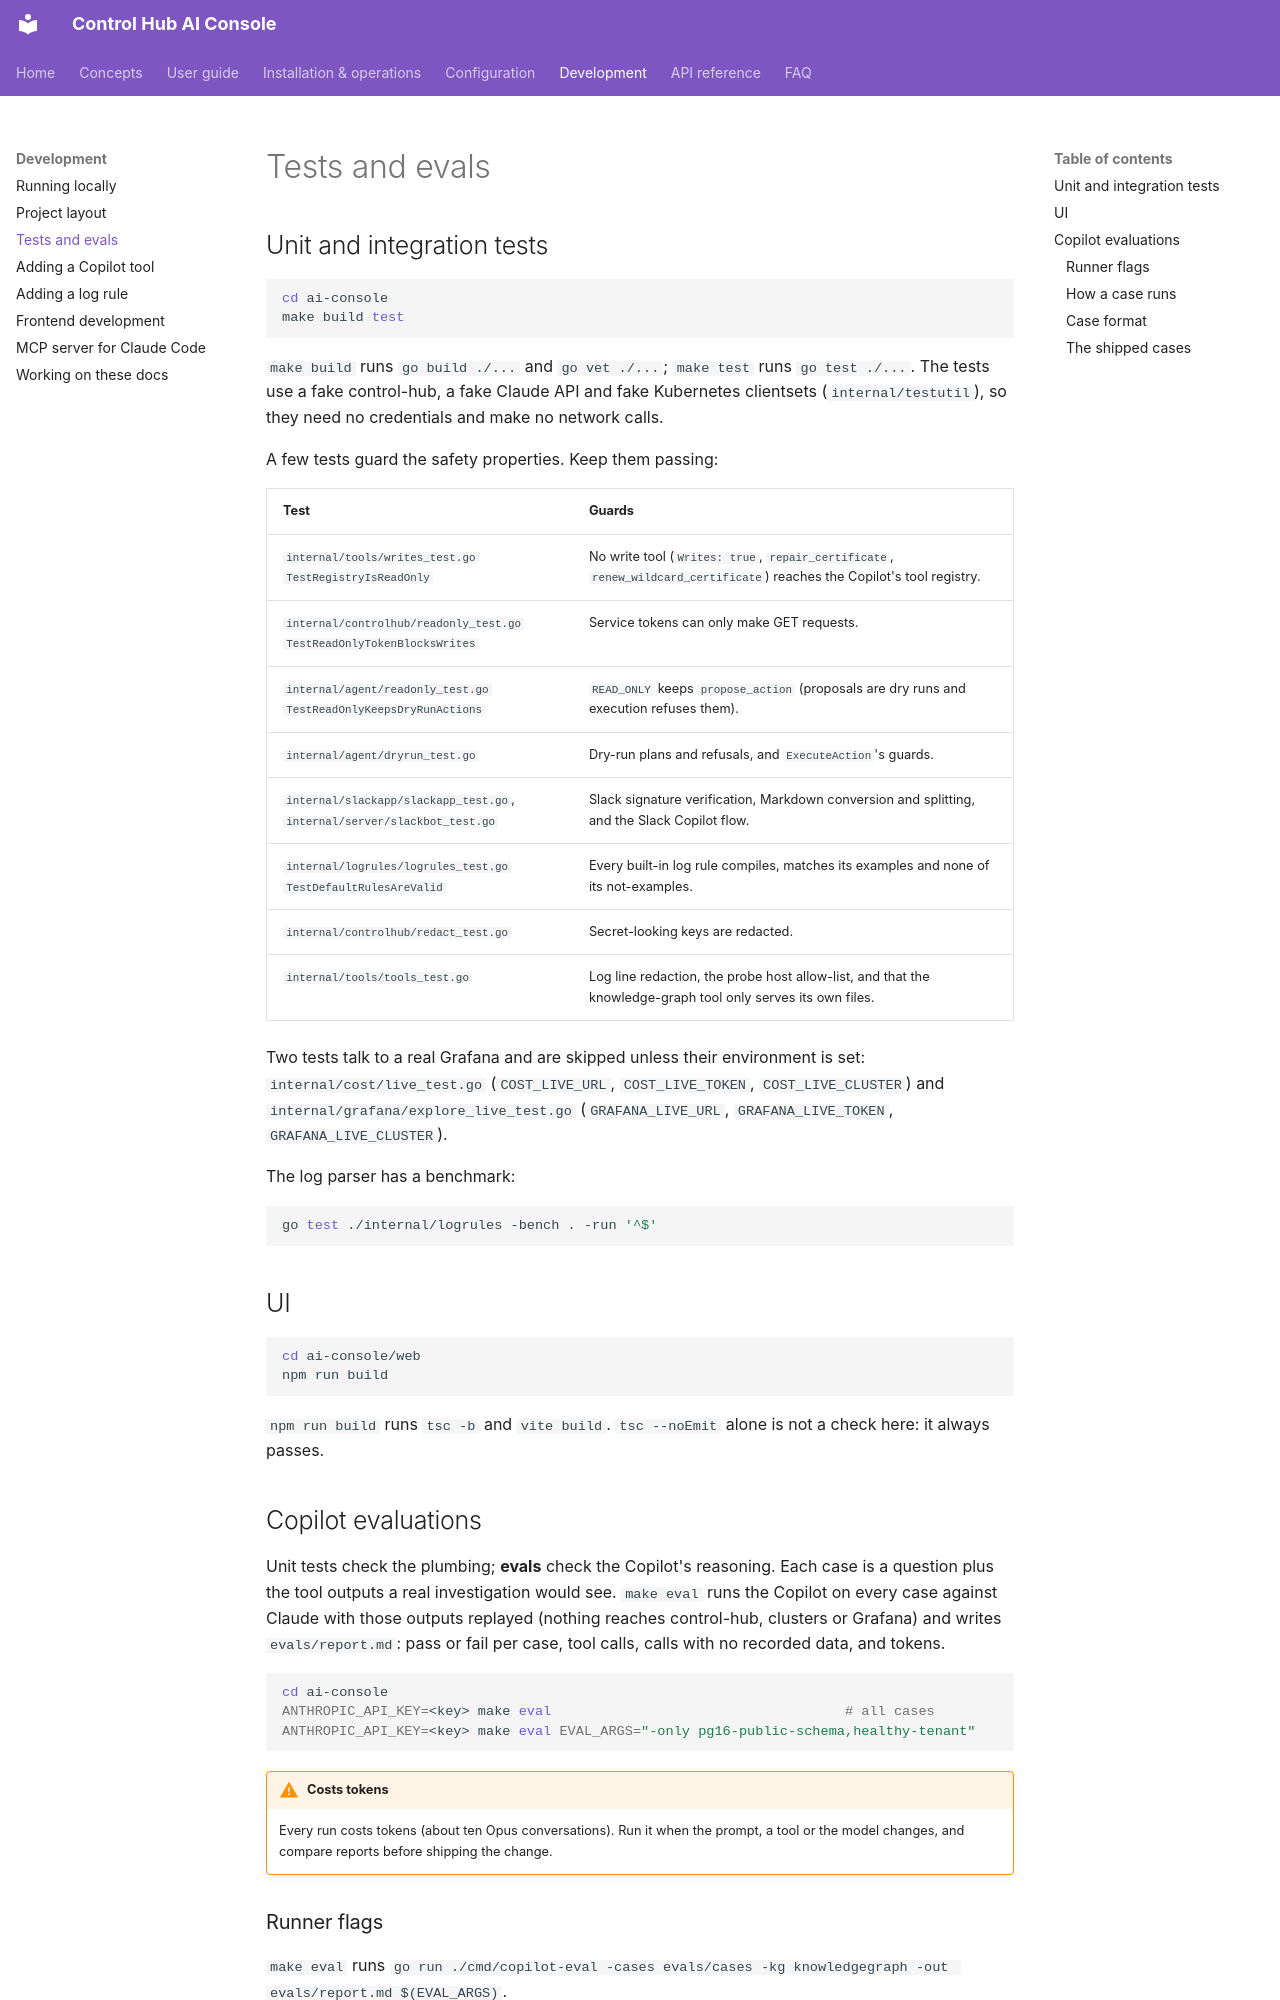

repository: ameypant13/Agentic-AI · page: development/testing/index.html · generator: mkdocs

# Tests and evals

## Unit and integration tests

```bash
cd ai-console
make build test
```

`make build` runs `go build ./...` and `go vet ./...`; `make test` runs `go test ./...`. The tests use a fake
control-hub, a fake Claude API and fake Kubernetes clientsets (`internal/testutil`), so they need no credentials and
make no network calls.

A few tests guard the safety properties. Keep them passing:

| Test | Guards |
|---|---|
| `internal/tools/writes_test.go` `TestRegistryIsReadOnly` | No write tool (`Writes: true`, `repair_certificate`, `renew_wildcard_certificate`) reaches the Copilot's tool registry. |
| `internal/controlhub/readonly_test.go` `TestReadOnlyTokenBlocksWrites` | Service tokens can only make GET requests. |
| `internal/agent/readonly_test.go` `TestReadOnlyKeepsDryRunActions` | `READ_ONLY` keeps `propose_action` (proposals are dry runs and execution refuses them). |
| `internal/agent/dryrun_test.go` | Dry-run plans and refusals, and `ExecuteAction`'s guards. |
| `internal/slackapp/slackapp_test.go`, `internal/server/slackbot_test.go` | Slack signature verification, Markdown conversion and splitting, and the Slack Copilot flow. |
| `internal/logrules/logrules_test.go` `TestDefaultRulesAreValid` | Every built-in log rule compiles, matches its examples and none of its not-examples. |
| `internal/controlhub/redact_test.go` | Secret-looking keys are redacted. |
| `internal/tools/tools_test.go` | Log line redaction, the probe host allow-list, and that the knowledge-graph tool only serves its own files. |

Two tests talk to a real Grafana and are skipped unless their environment is set: `internal/cost/live_test.go`
(`COST_LIVE_URL`, `COST_LIVE_TOKEN`, `COST_LIVE_CLUSTER`) and `internal/grafana/explore_live_test.go`
(`GRAFANA_LIVE_URL`, `GRAFANA_LIVE_TOKEN`, `GRAFANA_LIVE_CLUSTER`).

The log parser has a benchmark:

```bash
go test ./internal/logrules -bench . -run '^$'
```

## UI

```bash
cd ai-console/web
npm run build
```

`npm run build` runs `tsc -b` and `vite build`. `tsc --noEmit` alone is not a check here: it always passes.

## Copilot evaluations

Unit tests check the plumbing; **evals** check the Copilot's reasoning. Each case is a question plus the tool outputs a
real investigation would see. `make eval` runs the Copilot on every case against Claude with those outputs replayed
(nothing reaches control-hub, clusters or Grafana) and writes `evals/report.md`: pass or fail per case, tool calls,
calls with no recorded data, and tokens.

```bash
cd ai-console
ANTHROPIC_API_KEY=<key> make eval                                    # all cases
ANTHROPIC_API_KEY=<key> make eval EVAL_ARGS="-only pg16-public-schema,healthy-tenant"
```

!!! warning "Costs tokens"
    Every run costs tokens (about ten Opus conversations). Run it when the prompt, a tool or the model changes, and
    compare reports before shipping the change.
